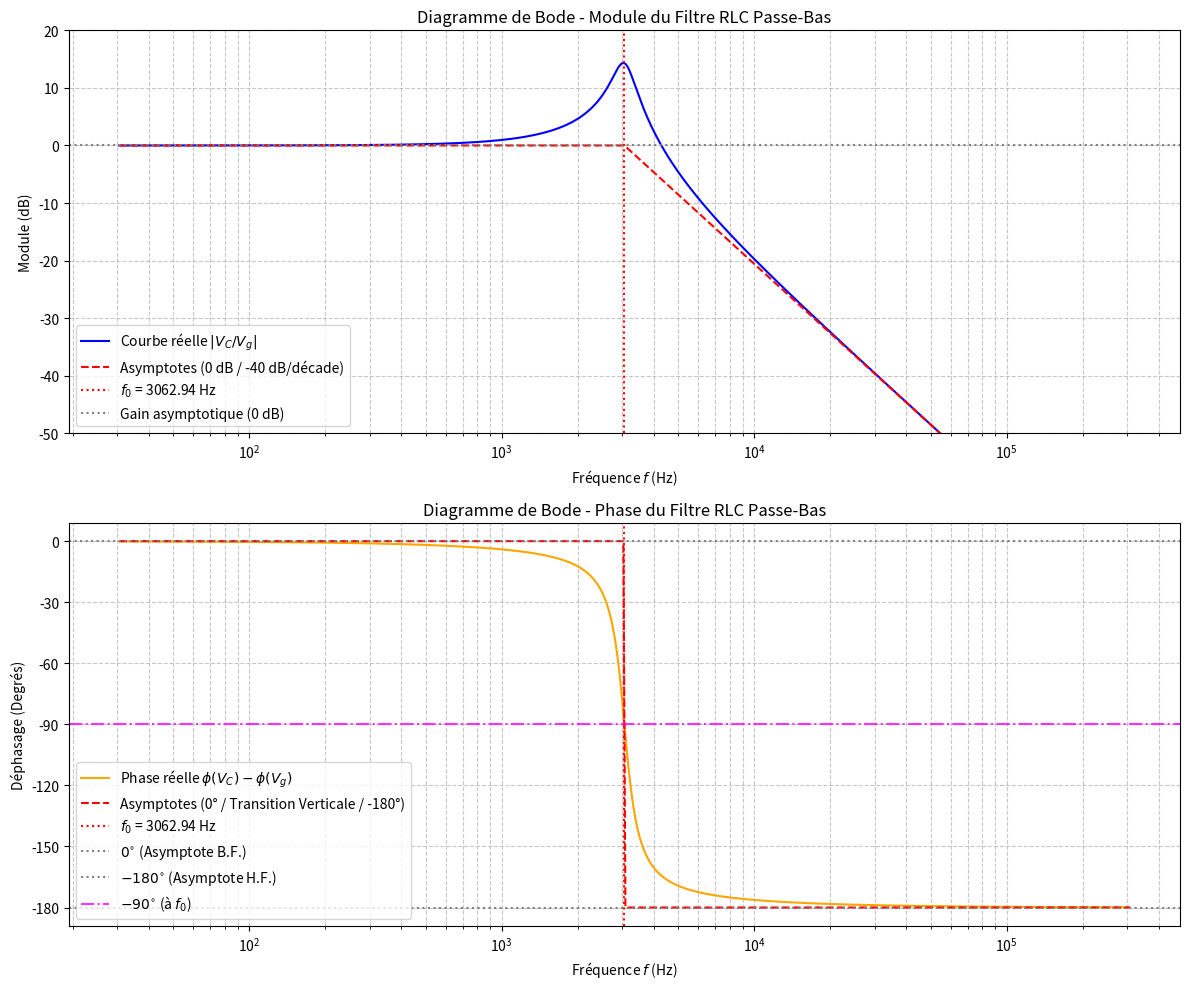

This figure's Python source:
import numpy as np
import matplotlib.pyplot as plt

# --- 1. Paramètres du Circuit RLC (inchangés, R est la résistance interne RL) ---
L = 27e-3  
C = 0.1e-6 
R = 100    # Résistance interne RL de l'inductance, utilisée pour le calcul du Q

# --- 2. Analyse Théorique ---
omega_0 = 1 / np.sqrt(L * C)
f_0 = omega_0 / (2 * np.pi) # Fréquence de résonance fn ou fr (selon la définition)

# Le facteur de qualité est calculé avec R = RL
Q = (1/R) * np.sqrt(L/C) 

# --- NOUVEAU: Le gain max asymptotique est 0 dB pour le passe-bas (H=Vc/Vg) ---
gain_asymptote_fo = 0 
print(f"**Fréquence de résonance théorique (f_0):** {f_0:.2f} Hz")
print(f"**Facteur de qualité (Q):** {Q:.2f}")
print(f"**Gain asymptotique à f0 (G_croisement):** {gain_asymptote_fo:.2f} dB\n")

# Plage de fréquences
f_min = f_0 / 100 
f_max = f_0 * 100 
f = np.logspace(np.log10(f_min), np.log10(f_max), 500)
omega = 2 * np.pi * f

# --- CORRECTION DE LA FONCTION DE TRANSFERT (H = Vc / Vg) ---
# H(jω) = (1/(jωC)) / (R + jωL + 1/(jωC))
Z_total = R + 1j * omega * L + (1 / (1j * omega * C))
Z_C = 1 / (1j * omega * C)
H = Z_C / Z_total
module_H_dB = 20 * np.log10(np.abs(H))
phase_H = np.angle(H, deg=True) 

# --- CORRECTION DES ASYMPTOTES pour le PASSE-BAS (Ordre 2) ---

# 1. Asymptote du Module 
# Basse fréquence (f < f0): 0 dB
# Haute fréquence (f >= f0): Pente -40 dB/décade, passant par 0 dB à f0
asymptote_dB = np.where(f < f_0, 
                        0, # 0 dB pour f < f0
                        -40 * np.log10(f / f_0)) # -40 dB/décade pour f >= f0

# 2. Asymptote de la Phase (Transition Verticale / Échelon 0° à -180°)
# La phase saute de 0° à -180° à la fréquence de résonance f_0
phase_asymptote = np.where(f < f_0, 
                           0, # 0° pour f < f0
                           -180) # -180° pour f >= f0


# --- 3. Tracé de la Réponse en Fréquence (Diagrammes de Bode) ---

plt.figure(figsize=(12, 10))

# --- Tracé du Module (dB) vs Fréquence (Log) ---
plt.subplot(2, 1, 1)
plt.semilogx(f, module_H_dB, color='blue', label=r'Courbe réelle $|V_C / V_g|$')
plt.semilogx(f, asymptote_dB, color='red', linestyle='--', linewidth=1.5, label='Asymptotes (0 dB / -40 dB/décade)')

plt.title('Diagramme de Bode - Module du Filtre RLC Passe-Bas')
plt.xlabel(r'Fréquence $f$ (Hz)')
plt.ylabel('Module (dB)')
plt.grid(which="both", ls="--", alpha=0.7)

# Lignes de référence
plt.axvline(x=f_0, color='red', linestyle=':', label=f'$f_0$ = {f_0:.2f} Hz')
plt.axhline(y=0, color='gray', linestyle=':', label='Gain asymptotique (0 dB)')
# Note: L'atténuation à -3 dB se produit à la fréquence de coupure f_c

plt.legend(loc='lower left')
# Ajustement des limites Y. La surtension réelle sera d'environ 20*log10(Q) = 14.3 dB.
plt.ylim([-50, 20]) 

# --- Tracé de la Phase (Degrés) vs Fréquence (Log) ---
plt.subplot(2, 1, 2)
plt.semilogx(f, phase_H, color='orange', label=r'Phase réelle $\phi(V_C) - \phi(V_g)$')
plt.semilogx(f, phase_asymptote, color='red', linestyle='--', linewidth=1.5, label='Asymptotes (0° / Transition Verticale / -180°)')

plt.title('Diagramme de Bode - Phase du Filtre RLC Passe-Bas')
plt.xlabel(r'Fréquence $f$ (Hz)')
plt.ylabel('Déphasage (Degrés)')
plt.grid(which="both", ls="--", alpha=0.7)

# Lignes de référence de phase
plt.axvline(x=f_0, color='red', linestyle=':', label=f'$f_0$ = {f_0:.2f} Hz')
plt.axhline(y=0, color='gray', linestyle=':', label='$0^{\\circ}$ (Asymptote B.F.)')
plt.axhline(y=-180, color='gray', linestyle=':', label='$-180^{\\circ}$ (Asymptote H.F.)')
plt.axhline(y=-90, color='magenta', linestyle='-.', alpha=0.8, label=r'$-90^{\circ}$ (à $f_0$)')

plt.legend(loc='lower left')
plt.yticks(np.arange(-180, 1, 30))

plt.tight_layout()
plt.show()